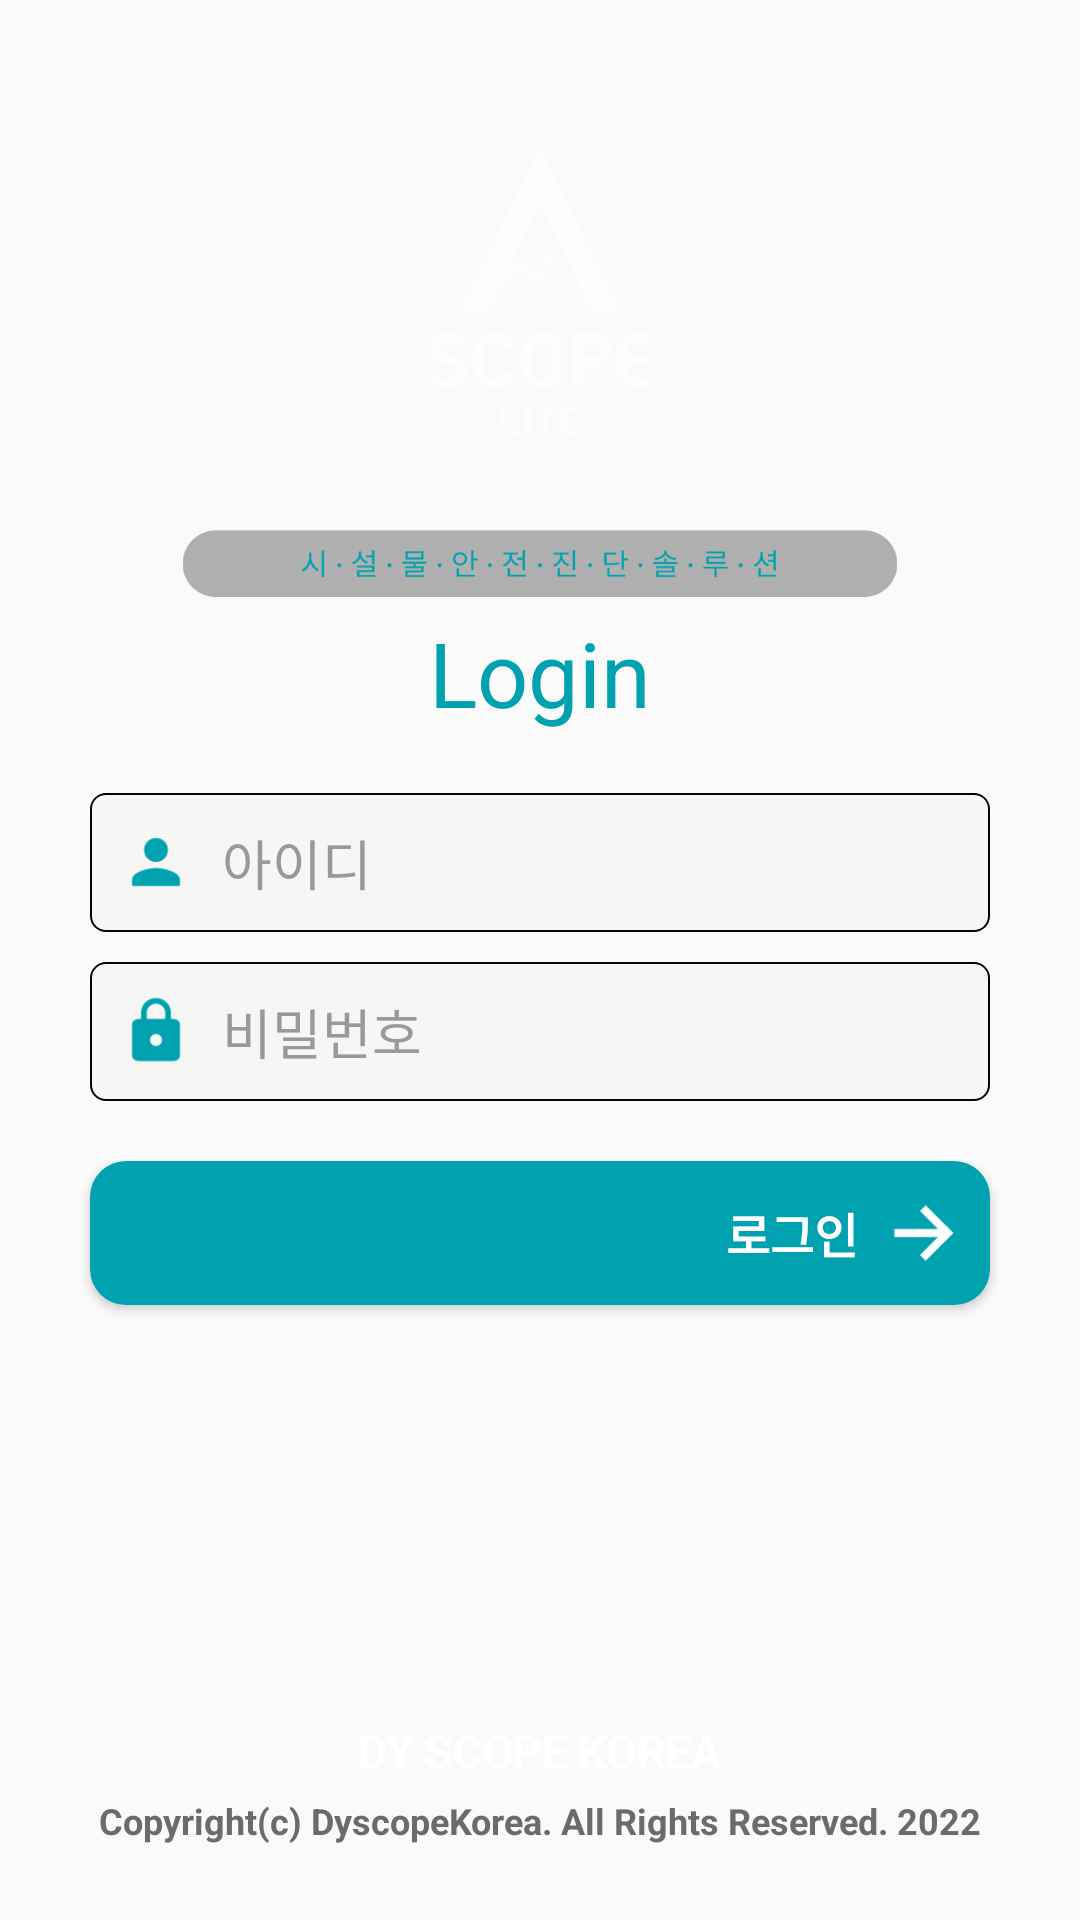

Reconstruct the res/layout file that produces this screen, plus the resources it refers to.
<!-- AndroidManifest.xml: application theme Theme.AppCompat.Light.NoActionBar -->
<!-- res/layout/activity_login.xml -->
<?xml version="1.0" encoding="utf-8"?>
<androidx.constraintlayout.widget.ConstraintLayout xmlns:android="http://schemas.android.com/apk/res/android"
    xmlns:app="http://schemas.android.com/apk/res-auto"
    xmlns:tools="http://schemas.android.com/tools"
    android:layout_width="match_parent"
    android:layout_height="match_parent"
    android:background="@drawable/bg_login"
    tools:context=".Login.LoginActivity">

    <ImageView
        android:id="@+id/screen_image"
        android:layout_width="match_parent"
        android:layout_height="@dimen/login_screen_height"
        app:layout_constraintBottom_toBottomOf="parent"
        app:layout_constraintEnd_toEndOf="parent"
        app:layout_constraintStart_toStartOf="parent"
        app:layout_constraintTop_toTopOf="parent"
        app:layout_constraintVertical_bias="0.1"
        app:srcCompat="@drawable/area_logo"
        tools:ignore="ContentDescription" />


    

    <TextView
        android:id="@+id/tv_version"
        android:layout_width="match_parent"
        android:layout_height="wrap_content"
        android:layout_marginTop="5dp"
        android:gravity="center"
        android:text="Login"
        android:textColor="#00A2B0"
        android:textSize="30sp"
        app:layout_constraintEnd_toEndOf="parent"
        app:layout_constraintStart_toStartOf="parent"
        app:layout_constraintTop_toBottomOf="@+id/screen_image"
        tools:ignore="HardcodedText"
        tools:layout_editor_absoluteX="0dp" />

    <androidx.constraintlayout.widget.ConstraintLayout
        android:id="@+id/layout_login"
        android:layout_width="0dp"
        android:layout_height="0dp"
        app:layout_constraintBottom_toTopOf="@+id/tv_footer"
        app:layout_constraintEnd_toEndOf="parent"
        app:layout_constraintHorizontal_bias="0.5"
        app:layout_constraintStart_toStartOf="parent"
        app:layout_constraintTop_toBottomOf="@+id/tv_version">

        <EditText
            android:id="@+id/edt_id"
            android:layout_width="0dp"
            android:layout_height="wrap_content"
            android:layout_gravity="center"
            android:layout_marginStart="@dimen/edt_id_margin"
            android:layout_marginTop="@dimen/edt_id_margin_top"
            android:layout_marginEnd="@dimen/edt_id_margin"
            android:background="@drawable/line_box_login"
            android:drawableStart="@drawable/ic_person_black_24dp"
            android:drawablePadding="@dimen/activity_horizontal_margin"
            android:hint="아이디"
            android:inputType="text"
            android:padding="10dp"
            android:textColor="#000000"
            android:textColorHint="#AB6B6B6B"
            app:layout_constraintEnd_toEndOf="parent"
            app:layout_constraintStart_toStartOf="parent"
            app:layout_constraintTop_toTopOf="parent"
            tools:ignore="Autofill,HardcodedText" />

        <EditText
            android:id="@+id/edt_pw"
            android:layout_width="0dp"
            android:layout_height="wrap_content"
            android:layout_gravity="center"
            android:layout_marginStart="@dimen/edt_pw_margin"
            android:layout_marginTop="@dimen/edt_pw_margin_top"
            android:layout_marginEnd="@dimen/edt_pw_margin"
            android:background="@drawable/line_box_login"
            android:drawableStart="@drawable/ic_https_black_24dp"
            android:drawablePadding="@dimen/activity_horizontal_margin"
            android:hint="비밀번호"
            android:inputType="textPassword"
            android:padding="10dp"
            android:textColor="#000000"
            android:textColorHint="#AB6B6B6B"
            app:layout_constraintEnd_toEndOf="parent"
            app:layout_constraintStart_toStartOf="parent"
            app:layout_constraintTop_toBottomOf="@+id/edt_id"
            tools:ignore="Autofill,HardcodedText" />

        <Button
            android:id="@+id/loginButton"
            android:layout_width="0dp"
            android:layout_height="wrap_content"
            android:layout_marginStart="@dimen/btn_login_margin"
            android:layout_marginTop="@dimen/btn_login_margin_top"
            android:layout_marginEnd="@dimen/btn_login_margin"
            android:background="@drawable/circle_box_survey_menu"
            android:drawablePadding="10dp"
            android:paddingEnd="10dp"
            android:text="로그인"
            android:textAlignment="textEnd"
            android:textColor="#FFFFFF"
            android:textSize="16sp"
            android:textStyle="bold"
            app:drawableEndCompat="@drawable/icon_arrow_right"
            app:layout_constraintEnd_toEndOf="parent"
            app:layout_constraintStart_toStartOf="parent"
            app:layout_constraintTop_toBottomOf="@+id/edt_pw"
            tools:ignore="HardcodedText,RtlSymmetry" />

    </androidx.constraintlayout.widget.ConstraintLayout>

    <androidx.constraintlayout.widget.ConstraintLayout
        android:id="@+id/layout_login2"
        android:layout_width="0dp"
        android:layout_height="0dp"
        android:visibility="gone"
        app:layout_constraintBottom_toTopOf="@+id/tv_footer"
        app:layout_constraintEnd_toEndOf="parent"
        app:layout_constraintHorizontal_bias="0.5"
        app:layout_constraintStart_toStartOf="parent"
        app:layout_constraintTop_toBottomOf="@+id/tv_version">

        <EditText
            android:id="@+id/edt_warning"
            android:layout_width="0dp"
            android:layout_height="0dp"
            android:layout_gravity="center"
            android:layout_marginStart="@dimen/edt_id_margin"
            android:layout_marginTop="@dimen/edt_id_margin_top"
            android:enabled="false"
            android:layout_marginEnd="@dimen/edt_id_margin"
            android:background="@drawable/line_box_login"
            android:gravity="center"
            android:inputType="text"
            android:padding="10dp"
            android:text="주의사항 page"
            android:textColor="#000000"
            android:textStyle="bold"
            app:layout_constraintBottom_toTopOf="@+id/btn_ok"
            app:layout_constraintEnd_toEndOf="parent"
            app:layout_constraintStart_toStartOf="parent"
            app:layout_constraintTop_toTopOf="parent"
            tools:ignore="Autofill,HardcodedText" />

        <Button
            android:id="@+id/btn_ok"
            android:layout_width="0dp"
            android:layout_height="wrap_content"
            android:layout_marginStart="@dimen/btn_login_margin"
            android:layout_marginTop="@dimen/btn_login_margin_top"
            android:layout_marginEnd="@dimen/btn_login_margin"
            android:layout_marginBottom="10dp"
            android:background="@drawable/circle_box_survey_menu"
            android:drawablePadding="10dp"
            android:paddingEnd="10dp"
            android:text="확인"
            android:textAlignment="textEnd"
            android:textColor="#FFFFFF"
            android:textSize="16sp"
            android:textStyle="bold"
            app:drawableEndCompat="@drawable/icon_arrow_right"
            app:layout_constraintBottom_toBottomOf="parent"
            app:layout_constraintEnd_toEndOf="parent"
            app:layout_constraintStart_toStartOf="parent"
            app:layout_constraintTop_toBottomOf="@+id/edt_warning"
            tools:ignore="HardcodedText,RtlSymmetry" />

    </androidx.constraintlayout.widget.ConstraintLayout>

    <TextView
        android:id="@+id/tv_footer"
        android:layout_width="wrap_content"
        android:layout_height="wrap_content"
        android:layout_gravity="center"
        android:layout_marginBottom="@dimen/tv_copyright_margin_bottom"
        android:text="DY SCOPE KOREA"
        android:textColor="#FFFFFF"
        android:textSize="15sp"
        android:textStyle="bold"
        app:layout_constraintBottom_toTopOf="@+id/tv_copyright"
        app:layout_constraintEnd_toEndOf="parent"
        app:layout_constraintStart_toStartOf="parent"
        tools:ignore="HardcodedText" />

    <TextView
        android:id="@+id/tv_copyright"
        android:layout_width="wrap_content"
        android:layout_height="wrap_content"
        android:layout_gravity="center"
        android:layout_marginBottom="25dp"
        android:text="Copyright(c) DyscopeKorea. All Rights Reserved. 2022"
        android:textColor="#6B6B6B"
        android:textSize="12sp"
        android:textStyle="bold"
        app:layout_constraintBottom_toBottomOf="parent"
        app:layout_constraintEnd_toEndOf="parent"
        app:layout_constraintStart_toStartOf="parent"
        tools:ignore="HardcodedText" />

</androidx.constraintlayout.widget.ConstraintLayout>
<!-- resources referenced by this layout -->
<resources>
  <dimen name="activity_horizontal_margin">10dp</dimen>
  <dimen name="btn_login_margin">30dp</dimen>
  <dimen name="btn_login_margin_top">20dp</dimen>
  <dimen name="edt_id_margin">100dp</dimen>
  <dimen name="edt_id_margin_top">20dp</dimen>
  <dimen name="edt_pw_margin">100dp</dimen>
  <dimen name="edt_pw_margin_top">10dp</dimen>
  <dimen name="login_screen_height">250dp</dimen>
  <dimen name="tv_copyright_margin_bottom">5dp</dimen>
  <!-- drawable area_logo: png bitmap (drawable-xxxhdpi, 17351 bytes) -->
  <!-- drawable circle_box_survey_menu (drawable) -->
  <?xml version="1.0" encoding="utf-8"?>
  <shape xmlns:android="http://schemas.android.com/apk/res/android"
      android:padding="10dp"
      android:shape="rectangle">
  
      <solid android:color="#00A2B0" />
  
      <corners
          android:bottomLeftRadius="12dp"
          android:bottomRightRadius="12dp"
          android:topLeftRadius="12dp"
          android:topRightRadius="12dp" />
  
  </shape>
  <!-- drawable ic_https_black_24dp (drawable-v24) -->
  <vector xmlns:android="http://schemas.android.com/apk/res/android"
      android:width="24dp"
      android:height="24dp"
      android:tint="#00A2B0"
      android:viewportWidth="24.0"
      android:viewportHeight="24.0">
      <path
          android:fillColor="#FF000000"
          android:pathData="M18,8h-1L17,6c0,-2.76 -2.24,-5 -5,-5S7,3.24 7,6v2L6,8c-1.1,0 -2,0.9 -2,2v10c0,1.1 0.9,2 2,2h12c1.1,0 2,-0.9 2,-2L20,10c0,-1.1 -0.9,-2 -2,-2zM12,17c-1.1,0 -2,-0.9 -2,-2s0.9,-2 2,-2 2,0.9 2,2 -0.9,2 -2,2zM15.1,8L8.9,8L8.9,6c0,-1.71 1.39,-3.1 3.1,-3.1 1.71,0 3.1,1.39 3.1,3.1v2z" />
  </vector>
  <!-- drawable ic_person_black_24dp (drawable-v24) -->
  <vector xmlns:android="http://schemas.android.com/apk/res/android"
      android:width="24dp"
      android:height="24dp"
      android:tint="#00A2B0"
      android:viewportWidth="24.0"
      android:viewportHeight="24.0">
      <path
          android:fillColor="#FF000000"
          android:pathData="M12,12c2.21,0 4,-1.79 4,-4s-1.79,-4 -4,-4 -4,1.79 -4,4 1.79,4 4,4zM12,14c-2.67,0 -8,1.34 -8,4v2h16v-2c0,-2.66 -5.33,-4 -8,-4z" />
  </vector>
  <!-- drawable icon_arrow_right (drawable) -->
  <vector android:height="24dp" android:viewportHeight="60"
      android:viewportWidth="60" android:width="24dp" xmlns:android="http://schemas.android.com/apk/res/android">
      <path android:fillColor="#ffffff" android:pathData="M5.25,26.657H41.635L26.632,11.729L31.385,7L54.5,29.999L31.385,53L26.632,48.271L41.635,33.343H5.25V26.657Z"/>
  </vector>
  <!-- drawable line_box_login (drawable-v24) -->
  <?xml version="1.0" encoding="utf-8"?>
  <layer-list xmlns:android="http://schemas.android.com/apk/res/android">
  
      <item>
          <shape android:shape="rectangle">
              <solid android:color="#F6F6F5" />
  
              <stroke
                  android:width="0.8dp"
                  android:color="#010709" />
              <corners
                  android:bottomLeftRadius="5dp"
                  android:bottomRightRadius="5dp"
                  android:topLeftRadius="5dp"
                  android:topRightRadius="5dp" />
          </shape>
      </item>
  
  </layer-list>
</resources>
